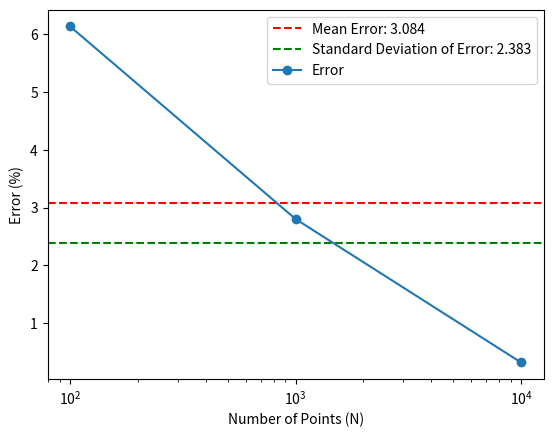

Here is the Python script that generated this plot:
import numpy as np
import matplotlib.pyplot as plt

def estimate_pi(N):
    x, y = np.random.uniform(-1, 1, size=(2, N))
    inside = (x**2 + y**2) <= 1
    pi = inside.sum()*4/N
    error = abs((pi - np.pi) / pi) * 100
    return pi, error

N_values = [100, 1000, 10000]
pi_values = []
error_values = []

for N in N_values:
    pi, error = estimate_pi(N)
    pi_values.append(pi)
    error_values.append(error)

mean_error = np.mean(error_values)
std_dev_error = np.std(error_values)

plt.errorbar(N_values, error_values, fmt='o-', label='Error')
plt.axhline(y=mean_error, color='r', linestyle='--', label=f'Mean Error: {mean_error:.3f}')
plt.axhline(y=std_dev_error, color='g', linestyle='--', label=f'Standard Deviation of Error: {std_dev_error:.3f}')
plt.xscale('log')  
plt.xlabel('Number of Points (N)')
plt.ylabel('Error (%)')
plt.legend()
plt.show()